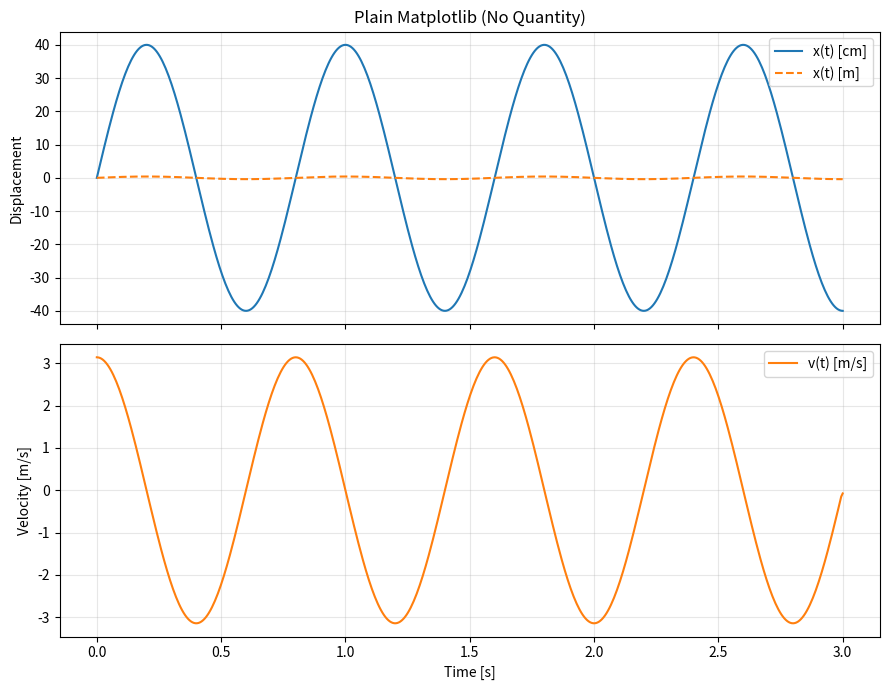

Reproduce this figure in Python.
"""
Matplotlib examples without unit-aware Quantity objects.

Run:
    python examples/matplotlib_plain_basics.py
"""

from __future__ import annotations

import numpy as np

try:
    import matplotlib.pyplot as plt
except ImportError as exc:
    raise SystemExit(
        "This example requires matplotlib. Install it with: pip install matplotlib"
    ) from exc


def main() -> None:
    t_s = np.linspace(0.0, 3.0, 500)  # seconds

    # Explicitly keep track of units in variable names and labels.
    x_cm = 40.0 * np.sin(2.0 * np.pi * 1.25 * t_s)
    x_m = x_cm / 100.0
    v_m_s = np.gradient(x_m, t_s)

    fig, (ax1, ax2) = plt.subplots(2, 1, figsize=(9, 7), sharex=True)

    ax1.plot(t_s, x_cm, label="x(t) [cm]")
    ax1.plot(t_s, x_m, "--", label="x(t) [m]")
    ax1.set_title("Plain Matplotlib (No Quantity)")
    ax1.set_ylabel("Displacement")
    ax1.grid(alpha=0.3)
    ax1.legend(loc="upper right")

    ax2.plot(t_s, v_m_s, color="tab:orange", label="v(t) [m/s]")
    ax2.set_xlabel("Time [s]")
    ax2.set_ylabel("Velocity [m/s]")
    ax2.grid(alpha=0.3)
    ax2.legend(loc="upper right")

    plt.tight_layout()
    plt.show()


if __name__ == "__main__":
    main()
